Labelled photos from "Defect_Detection_CNN_v_1_0_4", an image-classification folder in liqingxun0926/Defect-Detection. The possible labels are: defect, no defect.

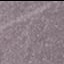
Label: defect

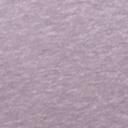
Label: no defect

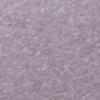
Label: no defect

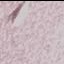
Label: defect

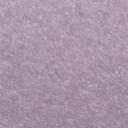
Label: no defect

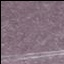
Label: defect
